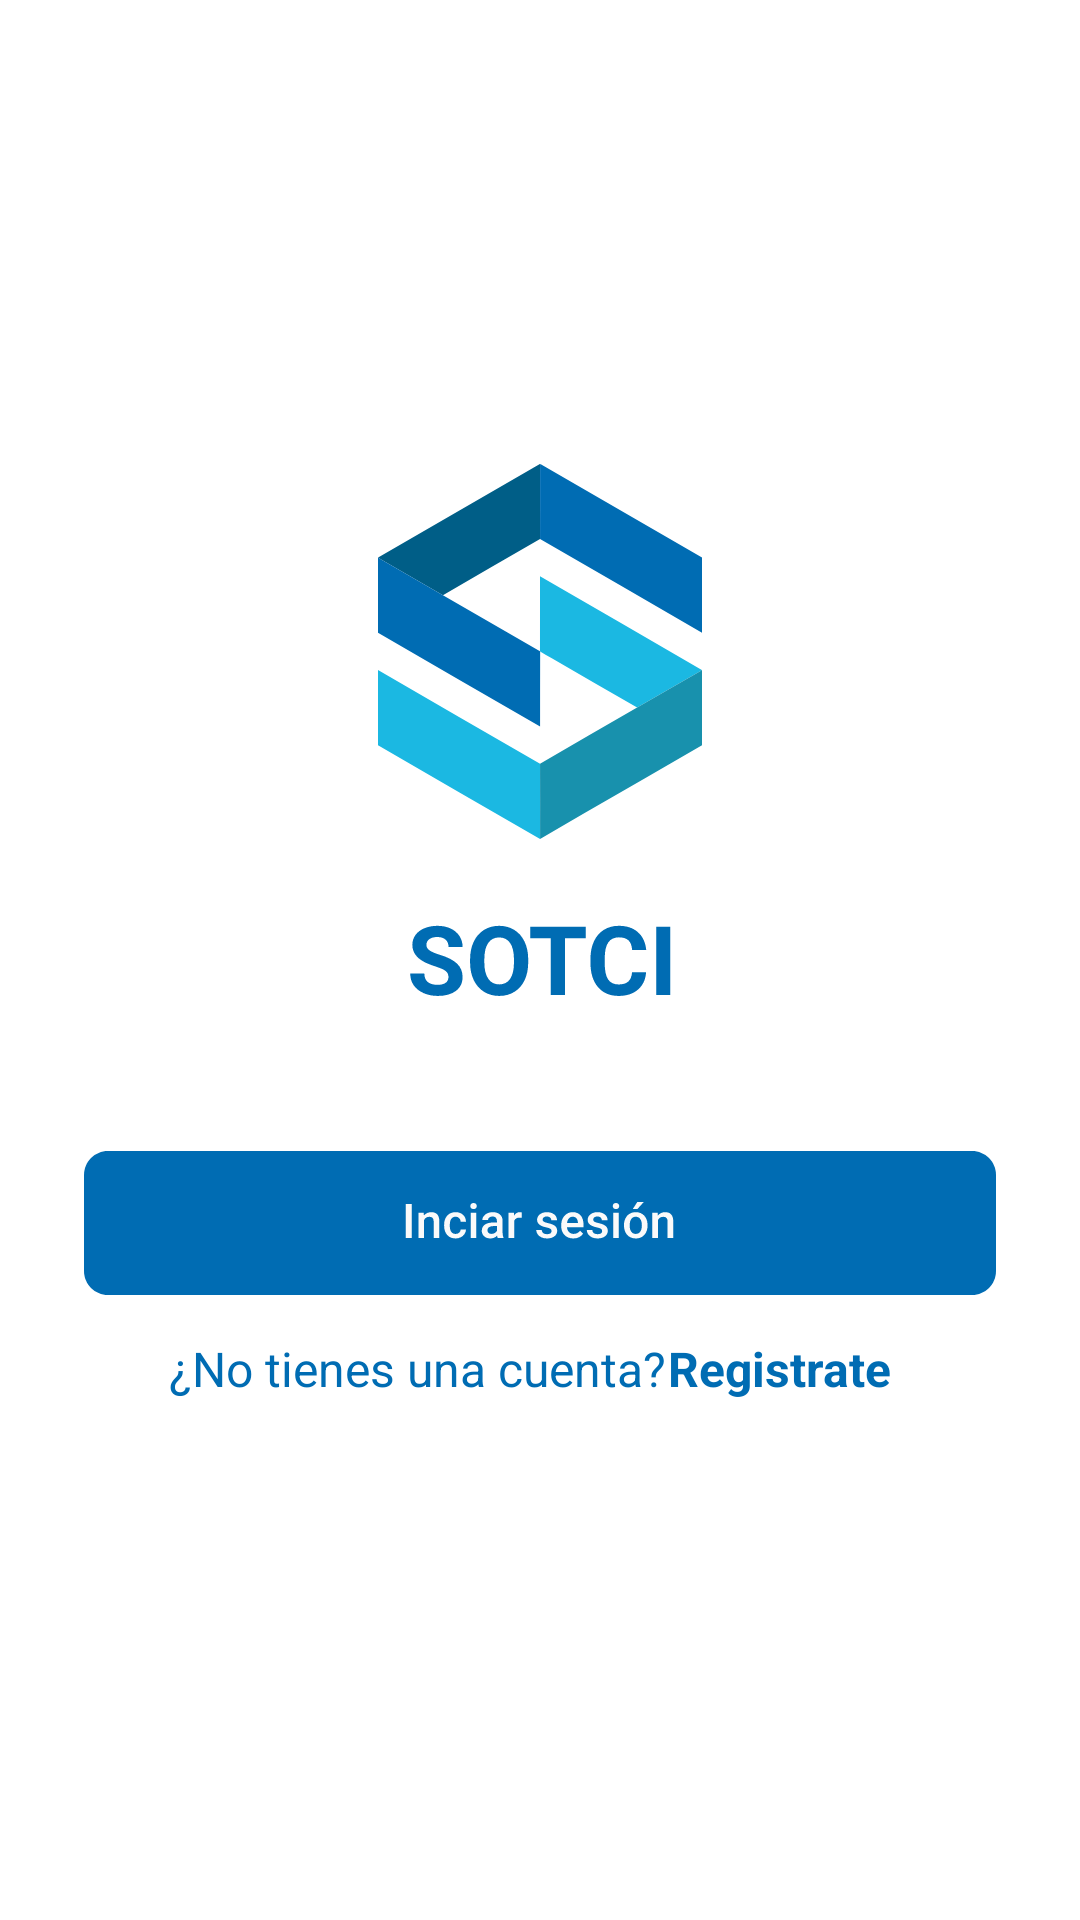

Reconstruct the res/layout file that produces this screen, plus the resources it refers to.
<!-- AndroidManifest.xml: application theme Theme.Sotci1 -->
<!-- res/layout/activity_inicio.xml -->
<?xml version="1.0" encoding="utf-8"?>
<androidx.constraintlayout.widget.ConstraintLayout xmlns:android="http://schemas.android.com/apk/res/android"
    xmlns:app="http://schemas.android.com/apk/res-auto"
    xmlns:tools="http://schemas.android.com/tools"
    android:layout_width="match_parent"
    android:layout_height="match_parent"
    tools:context=".Inicio">

    <ImageView
        android:id="@+id/imglogo"
        android:layout_width="wrap_content"
        android:layout_height="wrap_content"
        app:layout_constraintBottom_toBottomOf="parent"
        app:layout_constraintEnd_toEndOf="parent"
        app:layout_constraintStart_toStartOf="parent"
        app:layout_constraintTop_toTopOf="parent"
        app:layout_constraintVertical_bias="0.3"
        app:srcCompat="@drawable/ic_logo_splash" />

    <ImageView
        android:id="@+id/imgnombre"
        android:layout_width="wrap_content"
        android:layout_height="wrap_content"
        app:layout_constraintBottom_toBottomOf="parent"
        app:layout_constraintEnd_toEndOf="parent"
        app:layout_constraintStart_toStartOf="parent"
        app:layout_constraintTop_toTopOf="parent"
        app:layout_constraintVertical_bias="0.5"
        app:srcCompat="@drawable/ic_sotcinombre" />

    <ImageButton
        android:id="@+id/imageView5"
        style="@style/Widget.MaterialComponents.Button.OutlinedButton"
        android:layout_width="wrap_content"
        android:layout_height="wrap_content"
        android:onClick="login"
        app:layout_constraintBottom_toBottomOf="parent"
        app:layout_constraintEnd_toEndOf="parent"
        app:layout_constraintStart_toStartOf="parent"
        app:layout_constraintTop_toTopOf="parent"
        app:layout_constraintVertical_bias="0.65"
        app:srcCompat="@drawable/ic_btninicio_sesion"
        tools:ignore="SpeakableTextPresentCheck" />

    <TextView
        android:id="@+id/textView2"
        android:layout_width="wrap_content"
        android:layout_height="wrap_content"
        android:text="¿No tienes una cuenta?"
        android:textSize="16dp"
        android:textColor="#006CB3"
        app:layout_constraintHorizontal_bias="0.29"
        app:layout_constraintVertical_bias="0.72"
        app:layout_constraintBottom_toBottomOf="parent"
        app:layout_constraintEnd_toEndOf="parent"
        app:layout_constraintStart_toStartOf="parent"
        app:layout_constraintTop_toTopOf="parent" />

    <TextView
        android:id="@+id/tvregistrate"
        android:layout_width="wrap_content"
        android:layout_height="wrap_content"
        android:onClick="registrar"
        android:text="Registrate"
        android:textColor="#006CB3"
        android:textSize="16dp"
        android:textStyle="bold"
        app:layout_constraintBottom_toBottomOf="parent"
        app:layout_constraintEnd_toEndOf="parent"
        app:layout_constraintHorizontal_bias="0.78"
        app:layout_constraintStart_toStartOf="parent"
        app:layout_constraintTop_toTopOf="parent"
        app:layout_constraintVertical_bias="0.72" />
</androidx.constraintlayout.widget.ConstraintLayout>
<!-- resources referenced by this layout -->
<resources>
  <!-- drawable ic_btninicio_sesion: vector/xml drawable (drawable, 8101 chars, omitted) -->
  <!-- drawable ic_logo_splash: vector/xml drawable (drawable-v24, 2193 chars, omitted) -->
  <!-- drawable ic_sotcinombre: vector/xml drawable (drawable, 3344 chars, omitted) -->
  <style name="Theme.Sotci1" parent="Theme.MaterialComponents.DayNight.NoActionBar">
          
          <item name="colorPrimary">@color/colorPrimary</item>
          <item name="colorPrimaryDark">@color/colorPrimaryDark</item>
          <item name="colorAccent">@color/colorAccent</item>
          
          <item name="colorSecondary">@color/teal_200</item>
          <item name="colorSecondaryVariant">@color/teal_700</item>
          <item name="colorOnSecondary">@color/black</item>
          
          <item name="android:statusBarColor" tools:targetApi="l">?attr/colorPrimaryVariant</item>
          
      </style>
  <color name="colorPrimary">#006CB3</color>
  <color name="colorPrimaryDark">#5288A1</color>
  <color name="colorAccent">#9E9E9E</color>
  <color name="teal_200">#FF03DAC5</color>
  <color name="teal_700">#FF018786</color>
  <color name="black">#FF000000</color>
</resources>
